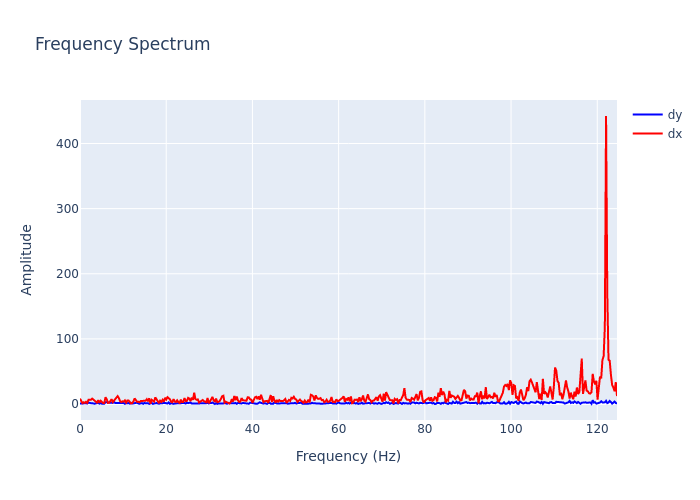

The data file committed next to this chart (first rows):
, frequency, dx, dy
0, 0.0, 8.222, 0.7795
1, 0.2818, 4.666, 0.8039
2, 0.5637, 1.356, 0.06184
3, 0.8455, 2.725, 0.9605
4, 1.127, 1.697, 1.392
5, 1.409, 3.427, 1.209
6, 1.691, 1.753, 0.8336
7, 1.973, 6.406, 2.325
8, 2.255, 6.588, 1.261
9, 2.537, 6.434, 1.212
10, 2.818, 8.352, 1.214
11, 3.1, 6.611, 0.5836
12, 3.382, 4.928, 0.5085
13, 3.664, 2.592, 0.9576
14, 3.946, 2.179, 1.813
15, 4.228, 5.882, 1.747
16, 4.51, 1.992, 0.5234
17, 4.791, 5.013, 1.578
18, 5.073, 2.757, 0.5846
19, 5.355, 1.578, 0.8076
20, 5.637, 1.531, 0.5072
21, 5.919, 10.42, 2.782
22, 6.201, 7.331, 2.436
23, 6.483, 1.708, 2.963
24, 6.764, 1.927, 2.559
25, 7.046, 5.051, 1.937
26, 7.328, 7.419, 1.77
27, 7.61, 2.951, 1.678
28, 7.892, 5.325, 3.382
29, 8.174, 6.114, 1.47
30, 8.455, 9.986, 1.48
31, 8.737, 12.13, 1.629
32, 9.019, 9.143, 0.6357
33, 9.301, 4.426, 1.786
34, 9.583, 3.082, 1.692
35, 9.865, 4.166, 1.537
36, 10.15, 3.695, 1.423
37, 10.43, 5.513, 0.2608
38, 10.71, 2.208, 1.903
39, 10.99, 5.338, 1.124
40, 11.27, 5.401, 1.552
41, 11.56, 2.901, 0.4914
42, 11.84, 0.8209, 1.727
43, 12.12, 1.442, 0.6651
44, 12.4, 4.066, 0.9998
45, 12.68, 8.653, 0.6398
46, 12.97, 5.61, 1.344
47, 13.25, 3.272, 2.072
48, 13.53, 3.574, 0.8915
49, 13.81, 2.661, 0.344
50, 14.09, 4.624, 1.226
51, 14.37, 4.935, 1.396
52, 14.66, 4.579, 0.3378
53, 14.94, 4.47, 1.631
54, 15.22, 5.064, 1.068
55, 15.5, 7.362, 1.292
56, 15.78, 4.221, 1.254
57, 16.07, 8.887, 0.2018
58, 16.35, 0.549, 0.602
59, 16.63, 6.457, 1.687
... 383 more rows
